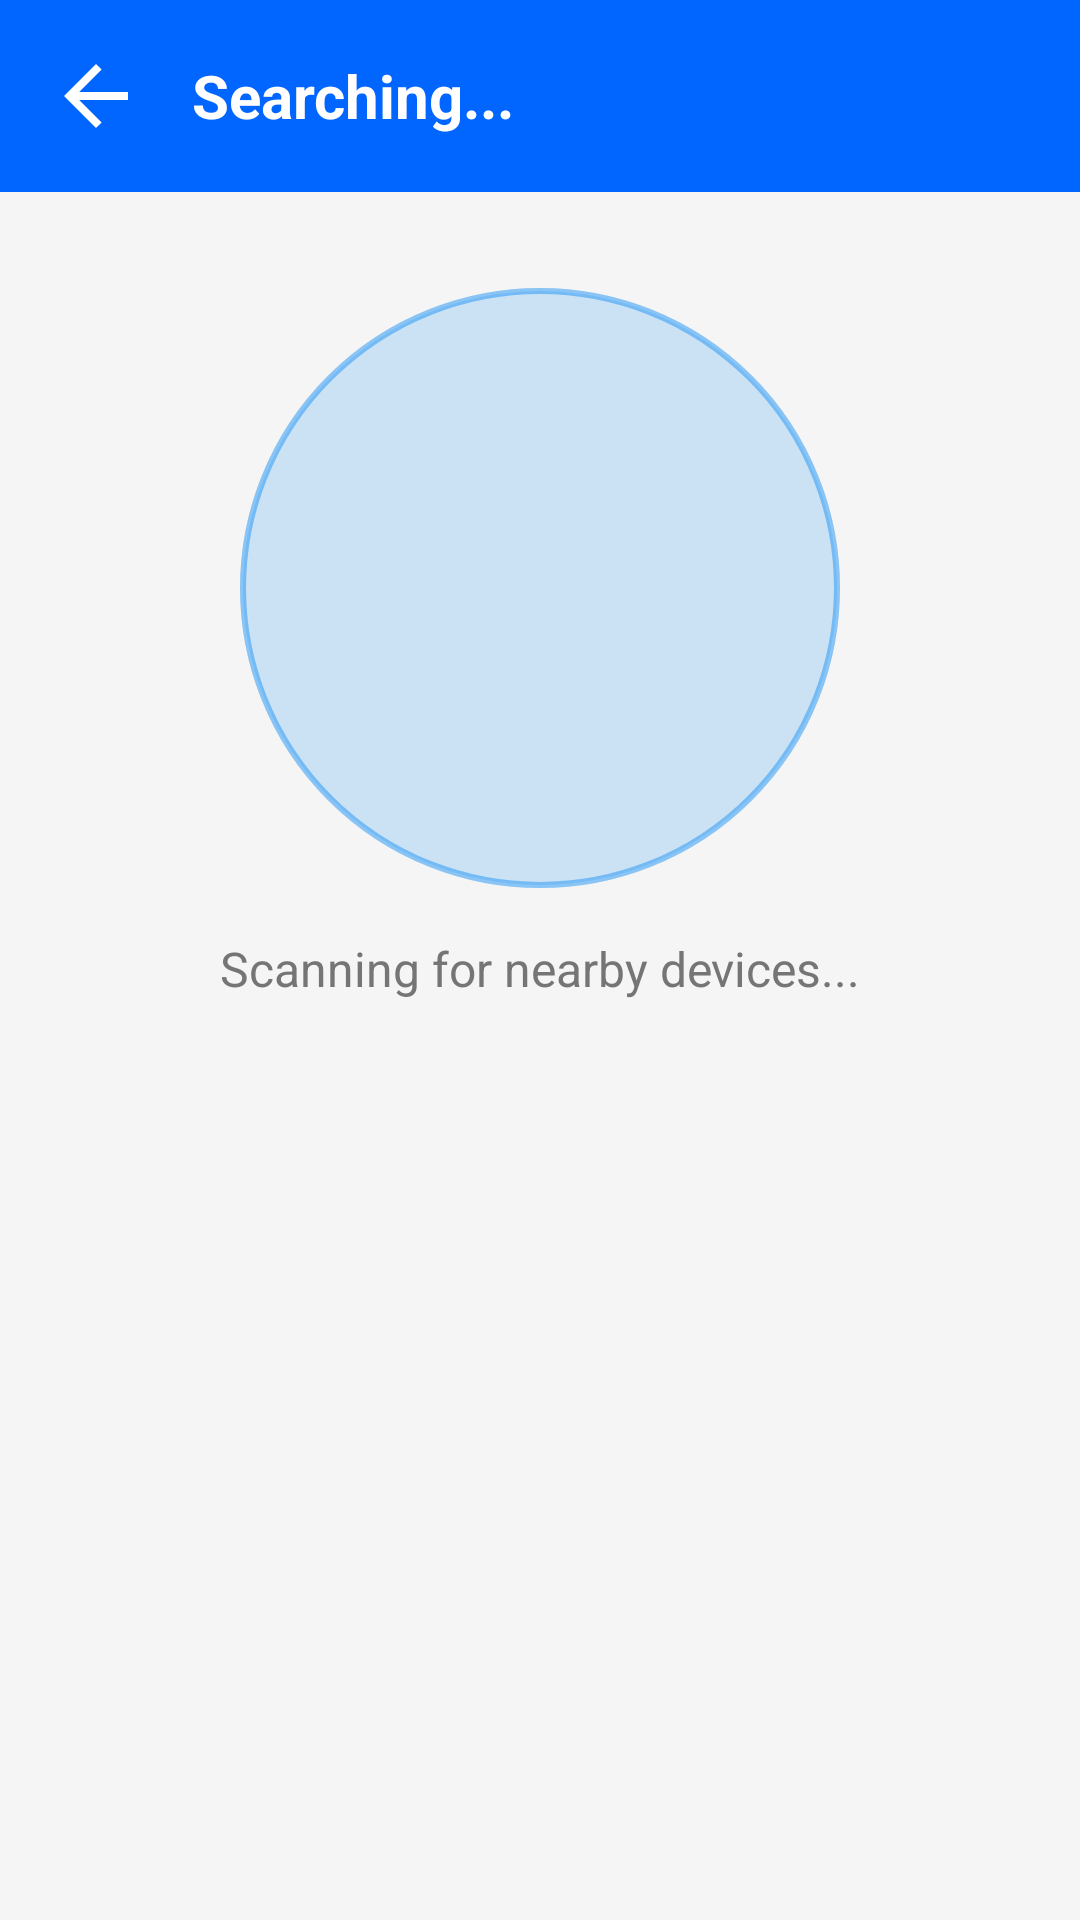

Produce the Android XML layout that renders to this screen, including the resource entries it uses.
<!-- AndroidManifest.xml: application theme Theme.NearShare -->
<!-- res/layout/activity_device_discovery.xml -->
<?xml version="1.0" encoding="utf-8"?>
<androidx.constraintlayout.widget.ConstraintLayout xmlns:android="http://schemas.android.com/apk/res/android"
    xmlns:app="http://schemas.android.com/apk/res-auto"
    xmlns:tools="http://schemas.android.com/tools"
    android:layout_width="match_parent"
    android:layout_height="match_parent"
    android:background="@color/screen_background"
    tools:context=".DeviceDiscoveryActivity">

    <LinearLayout
        android:id="@+id/header"
        android:layout_width="match_parent"
        android:layout_height="wrap_content"
        android:background="@color/near_blue"
        android:gravity="center_vertical"
        android:orientation="horizontal"
        android:padding="16dp"
        app:layout_constraintTop_toTopOf="parent">

        <ImageView
            android:id="@+id/btnBack"
            android:layout_width="32dp"
            android:layout_height="32dp"
            android:background="?attr/selectableItemBackgroundBorderless"
            android:src="@drawable/abc_ic_ab_back_material"
            app:tint="@color/white_always" />

        <TextView
            android:id="@+id/tvTitle"
            android:layout_width="wrap_content"
            android:layout_height="wrap_content"
            android:layout_marginStart="16dp"
            android:text="Searching..."
            android:textColor="@color/white_always"
            android:textSize="20sp"
            android:textStyle="bold" />
    </LinearLayout>

    <RelativeLayout
        android:id="@+id/radarContainer"
        android:layout_width="200dp"
        android:layout_height="200dp"
        android:layout_marginTop="32dp"
        app:layout_constraintEnd_toEndOf="parent"
        app:layout_constraintStart_toStartOf="parent"
        app:layout_constraintTop_toBottomOf="@id/header">

        <View
            android:id="@+id/pulse1"
            android:layout_width="match_parent"
            android:layout_height="match_parent"
            android:background="@drawable/bg_circle_pulse" />

        <View
            android:id="@+id/pulse2"
            android:layout_width="match_parent"
            android:layout_height="match_parent"
            android:background="@drawable/bg_circle_pulse" />

        <ImageView
            android:layout_width="60dp"
            android:layout_height="60dp"
            android:layout_centerInParent="true"
            android:src="@drawable/ic_launcher_foreground"
            app:tint="@color/near_blue" />
    </RelativeLayout>

    <TextView
        android:id="@+id/tvStatus"
        android:layout_width="wrap_content"
        android:layout_height="wrap_content"
        android:layout_marginTop="16dp"
        android:text="Scanning for nearby devices..."
        android:textColor="@color/text_secondary"
        android:textSize="16sp"
        app:layout_constraintEnd_toEndOf="parent"
        app:layout_constraintStart_toStartOf="parent"
        app:layout_constraintTop_toBottomOf="@id/radarContainer" />

    <androidx.recyclerview.widget.RecyclerView
        android:id="@+id/rvDevices"
        android:layout_width="match_parent"
        android:layout_height="0dp"
        android:layout_margin="16dp"
        app:layout_constraintBottom_toBottomOf="parent"
        app:layout_constraintTop_toBottomOf="@id/tvStatus" />

</androidx.constraintlayout.widget.ConstraintLayout>
<!-- resources referenced by this layout -->
<resources>
  <color name="near_blue">#0066FF</color>
  <color name="screen_background">#F5F5F5</color>
  <color name="text_secondary">#757575</color>
  <color name="white_always">#FFFFFF</color>
  <!-- drawable bg_circle_pulse (drawable) -->
  <shape xmlns:android="http://schemas.android.com/apk/res/android" android:shape="oval">
      <stroke android:width="2dp" android:color="#4D2196F3"/>
      <solid android:color="#1A2196F3"/>
  </shape>
  <!-- drawable ic_launcher_foreground: webp bitmap (mipmap-hdpi, 832 bytes) -->
  <style name="Theme.NearShare" parent="Theme.MaterialComponents.DayNight.NoActionBar">
          <item name="colorPrimary">@color/near_blue</item>
          <item name="colorPrimaryVariant">@color/near_blue_dark</item>
          <item name="colorOnPrimary">@color/white_always</item>
  
          <item name="android:statusBarColor">@color/screen_background</item>
          <item name="android:windowLightStatusBar">true</item> </style>
  <color name="near_blue_dark">#004EC4</color>
</resources>
